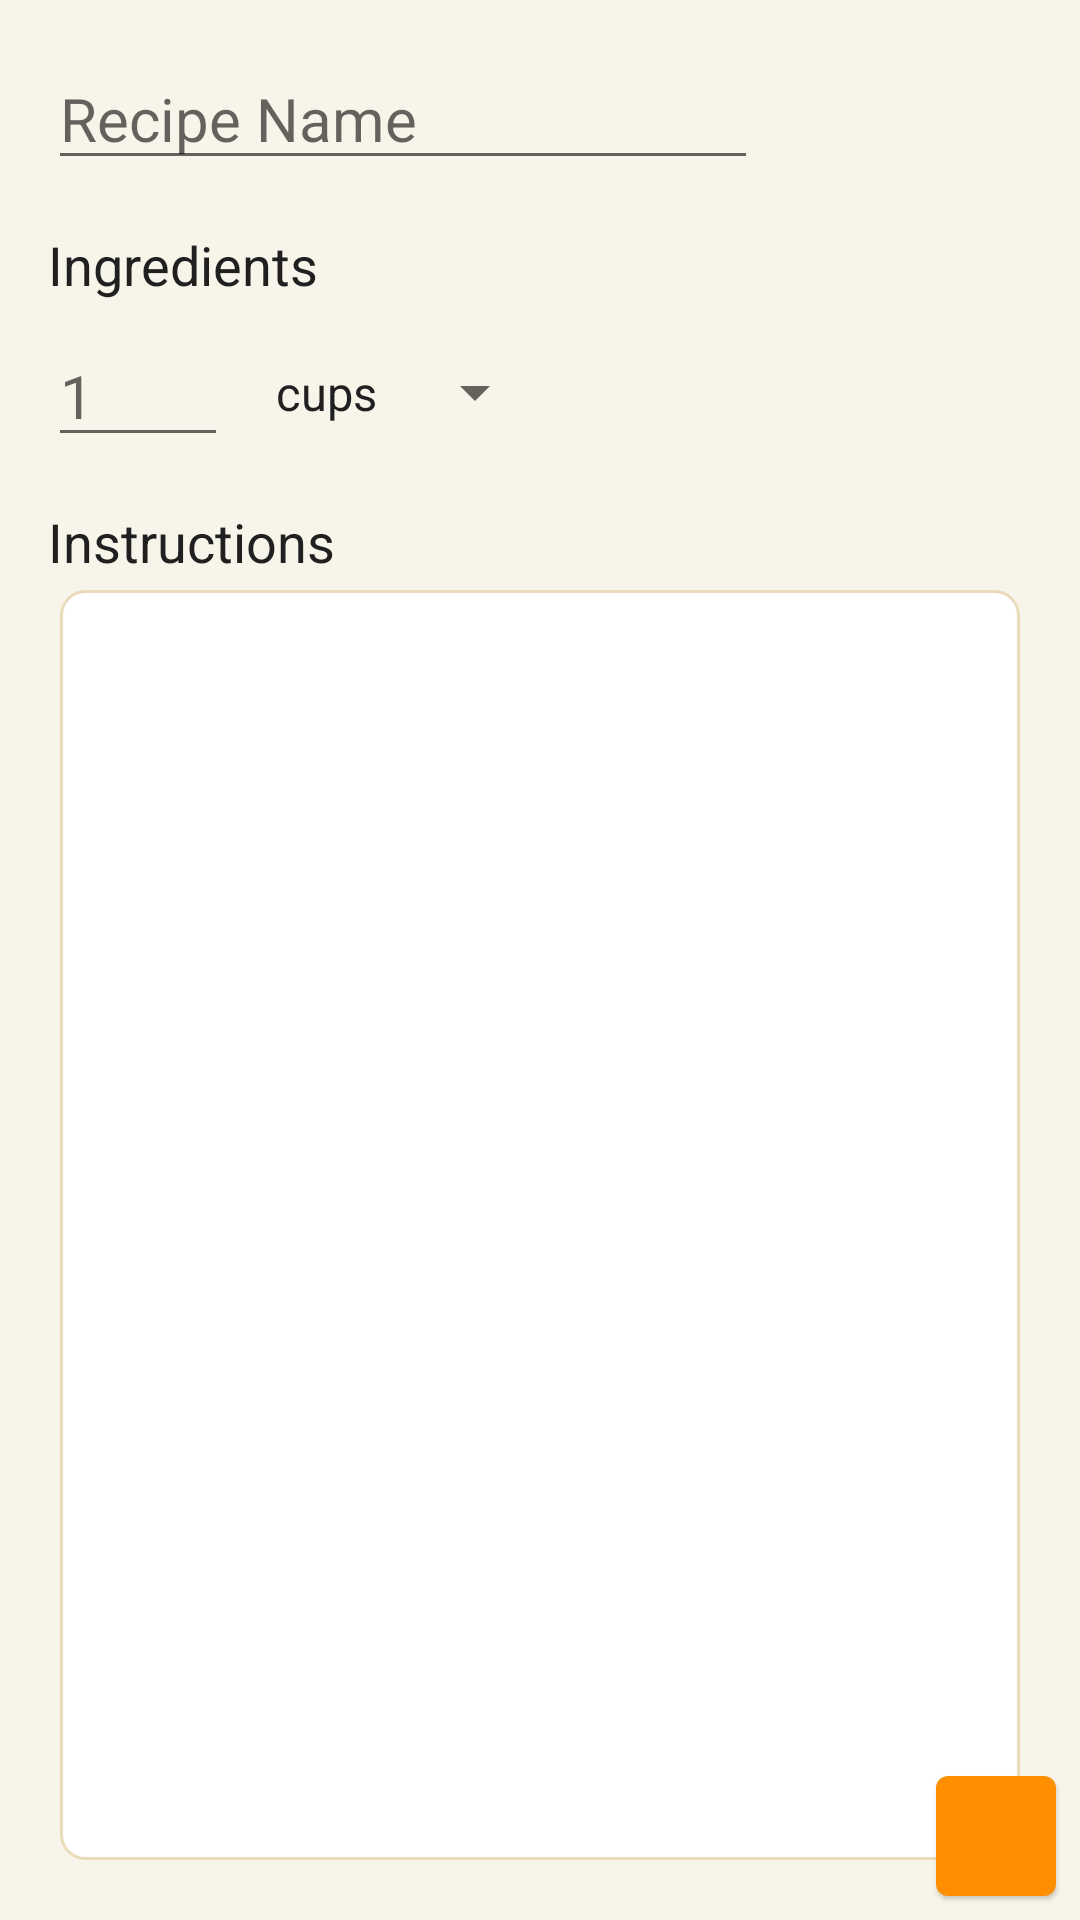

Reconstruct the res/layout file that produces this screen, plus the resources it refers to.
<!-- AndroidManifest.xml: application theme AppTheme -->
<!-- res/layout/fragment_add.xml -->
<?xml version="1.0" encoding="utf-8"?>
<androidx.constraintlayout.widget.ConstraintLayout xmlns:android="http://schemas.android.com/apk/res/android"
    xmlns:app="http://schemas.android.com/apk/res-auto"
    xmlns:tools="http://schemas.android.com/tools"
    android:layout_width="match_parent"
    android:layout_height="match_parent"
    tools:context=".ui.AddFragment"
    android:id="@+id/fragment_add">

    <ImageButton
        android:id="@+id/button_add_new"
        android:layout_width="40dp"
        android:layout_height="40dp"
        android:layout_marginEnd="8dp"
        android:layout_marginRight="8dp"
        android:layout_marginBottom="8dp"
        android:background="@drawable/primary_button"
        android:translationZ="1dp"
        app:srcCompat="@drawable/ic_menu_new"
        android:contentDescription="@string/button_add_new"
        app:layout_constraintBottom_toBottomOf="parent"
        app:layout_constraintEnd_toEndOf="parent" />

    <androidx.constraintlayout.widget.ConstraintLayout
        android:layout_width="0dp"
        android:layout_height="0dp"
        android:background="@drawable/text_multiline_border"
        app:layout_constraintBottom_toBottomOf="@+id/space"
        app:layout_constraintEnd_toEndOf="@+id/space"
        app:layout_constraintStart_toStartOf="@+id/space"
        app:layout_constraintTop_toBottomOf="@+id/textView4">

        <EditText
            android:id="@+id/text_recipe_instructions"
            android:layout_width="match_parent"
            android:layout_height="match_parent"
            android:layout_margin="12dp"
            android:background="@null"
            android:ems="10"
            android:gravity="start|top"
            android:inputType="textMultiLine"
            android:textSize="@dimen/text_input_size"
            app:layout_constraintBottom_toBottomOf="parent"
            app:layout_constraintEnd_toEndOf="parent"
            app:layout_constraintStart_toStartOf="parent"
            app:layout_constraintTop_toTopOf="parent" />
    </androidx.constraintlayout.widget.ConstraintLayout>

    <EditText
        android:id="@+id/text_recipe_name"
        android:layout_width="wrap_content"
        android:layout_height="wrap_content"
        android:ems="10"
        android:hint="@string/text_recipe_name"
        android:inputType="textPersonName"
        android:textSize="@dimen/text_input_size"
        app:layout_constraintStart_toStartOf="@+id/space"
        app:layout_constraintTop_toTopOf="@+id/space" />

    <EditText
        android:id="@+id/text_recipe_amount"
        android:layout_width="60dp"
        android:layout_height="wrap_content"
        android:layout_marginTop="8dp"
        android:ems="10"
        android:hint="1"
        android:inputType="number"
        android:textSize="@dimen/text_input_size"
        app:layout_constraintStart_toStartOf="@+id/space"
        app:layout_constraintTop_toBottomOf="@+id/textView3" />

    <TextView
        android:id="@+id/textView3"
        android:layout_width="wrap_content"
        android:layout_height="wrap_content"
        android:layout_marginTop="16dp"
        android:text="@string/title_ingredients"
        android:textSize="@dimen/title_size"
        app:layout_constraintStart_toStartOf="@+id/space"
        app:layout_constraintTop_toBottomOf="@+id/text_recipe_name" />

    <TextView
        android:id="@+id/textView4"
        android:layout_width="wrap_content"
        android:layout_height="wrap_content"
        android:layout_marginTop="16dp"
        android:text="@string/title_instructions"
        android:textSize="@dimen/title_size"
        app:layout_constraintStart_toStartOf="@+id/space"
        app:layout_constraintTop_toBottomOf="@+id/text_recipe_amount" />

    <Space
        android:id="@+id/space"
        android:layout_width="0dp"
        android:layout_height="0dp"
        android:layout_marginStart="16dp"
        android:layout_marginLeft="16dp"
        android:layout_marginTop="16dp"
        android:layout_marginEnd="16dp"
        android:layout_marginRight="16dp"
        android:layout_marginBottom="16dp"
        app:layout_constraintBottom_toBottomOf="parent"
        app:layout_constraintEnd_toEndOf="parent"
        app:layout_constraintStart_toStartOf="parent"
        app:layout_constraintTop_toTopOf="parent" />

    <Spinner
        android:id="@+id/spinner_measurement"
        android:layout_width="wrap_content"
        android:layout_height="45dp"
        android:layout_marginStart="8dp"
        android:layout_marginLeft="8dp"
        android:layout_marginTop="8dp"
        android:entries="@array/spinner_recipe_measurement"
        app:layout_constraintStart_toEndOf="@+id/text_recipe_amount"
        app:layout_constraintTop_toBottomOf="@+id/textView3" />

</androidx.constraintlayout.widget.ConstraintLayout>
<!-- resources referenced by this layout -->
<resources>
  <string-array name="spinner_recipe_measurement">
          <item>cups</item>
          <item>L</item>
          <item>lbs</item>
          <item>mL</item>
          <item>oz</item>
          <item>tbs</item>
          <item>tsp</item>
      </string-array>
  <dimen name="text_input_size">20sp</dimen>
  <dimen name="title_size">18sp</dimen>
  <!-- drawable ic_menu_new (drawable-v21) -->
  <vector xmlns:android="http://schemas.android.com/apk/res/android"
  android:width="24dp"
  android:height="24dp"
  android:viewportWidth="24.0"
  android:viewportHeight="24.0">
  <path
      android:strokeColor="@android:color/white"
      android:strokeWidth="4"
      android:strokeLineCap="round"
      android:pathData="M12,2V22" />
  <path
      android:strokeColor="@android:color/white"
      android:strokeWidth="4"
      android:strokeLineCap="round"
      android:pathData="M2,12H22" />
  </vector>
  <!-- drawable text_multiline_border (drawable-v21) -->
  <?xml version="1.0" encoding="utf-8"?>
  <layer-list xmlns:android="http://schemas.android.com/apk/res/android">
      <item
          android:left="@dimen/multiline_text_box_margin"
          android:right="@dimen/multiline_text_box_margin"
          android:bottom="@dimen/multiline_text_box_margin"
          android:top="@dimen/multiline_text_box_margin">
  
          
          <shape android:shape="rectangle">
              <solid
                  android:color="@color/multilineTextBoxBackground" />
              <stroke
                  android:color="@color/multilineTextBoxBorder"
                  android:width="@dimen/multiline_text_box_border_width" />
              <corners
                  android:radius="@dimen/multiline_text_box_radius" />
          </shape>
      </item>
  </layer-list>
  <string name="button_add_new">Add New Recipe</string>
  <string name="text_recipe_name">Recipe Name</string>
  <string name="title_ingredients">Ingredients</string>
  <string name="title_instructions">Instructions</string>
  <style name="AppTheme" parent="Theme.AppCompat.Light.DarkActionBar">
          
          <item name="colorAccent">@color/colorAccent</item>
          <item name="colorPrimary">@color/colorPrimary</item>
          <item name="colorPrimaryDark">@android:color/black</item>
          <item name="colorControlActivated">@color/controlActivated</item>
  
          <item name="android:textColor">@color/textColorPrimaryDark</item>
          <item name="android:textColorPrimary">@color/textColorPrimaryDark</item>
          <item name="android:textColorHighlight">@color/textColorHighlight</item>
          <item name="android:windowBackground">@color/windowBackground</item>
      </style>
  <dimen name="primary_button_radius">4dp</dimen>
  <dimen name="primary_button_stroke">1dp</dimen>
  <color name="primaryButtonBorderPressed">@color/peach</color>
  <color name="primaryButton">@color/brandColor</color>
  <color name="primaryButtonBorderFocused">@color/peach</color>
  <dimen name="multiline_text_box_margin">4dp</dimen>
  <color name="multilineTextBoxBackground">@android:color/white</color>
  <color name="multilineTextBoxBorder">@color/dutchWhite</color>
  <dimen name="multiline_text_box_border_width">1dp</dimen>
  <dimen name="multiline_text_box_radius">8dp</dimen>
  <color name="colorAccent">@color/pink</color>
  <color name="colorPrimary">@color/peach</color>
  <color name="controlActivated">@color/lightFrenchBeige</color>
  <color name="textColorPrimaryDark">@color/darkGray</color>
  <color name="textColorHighlight">@color/orange</color>
  <color name="windowBackground">#F7F4e9</color>
  <color name="peach">#f5c8bd</color>
  <color name="brandColor">#FF8F00</color>
  <color name="dutchWhite">#EADBBC</color>
  <color name="pink">#F495B5</color>
  <color name="lightFrenchBeige">#CCAA86</color>
  <color name="darkGray">#202020</color>
  <color name="orange">#FFC65C</color>
</resources>
